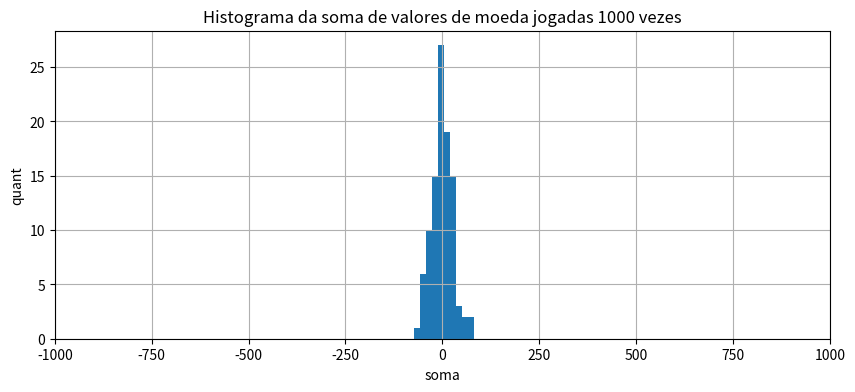
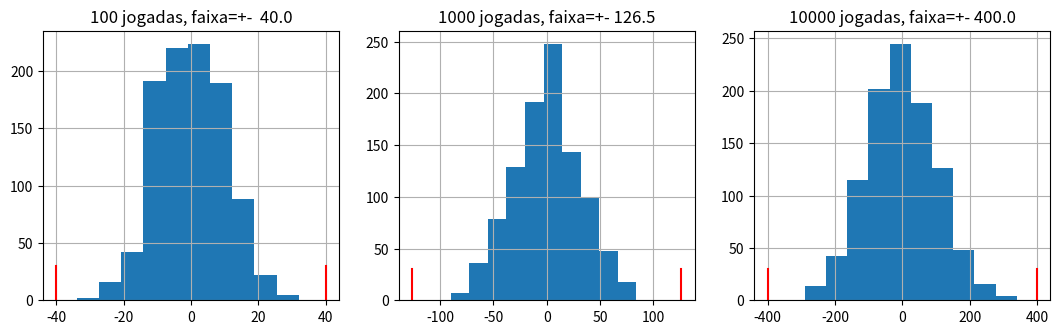
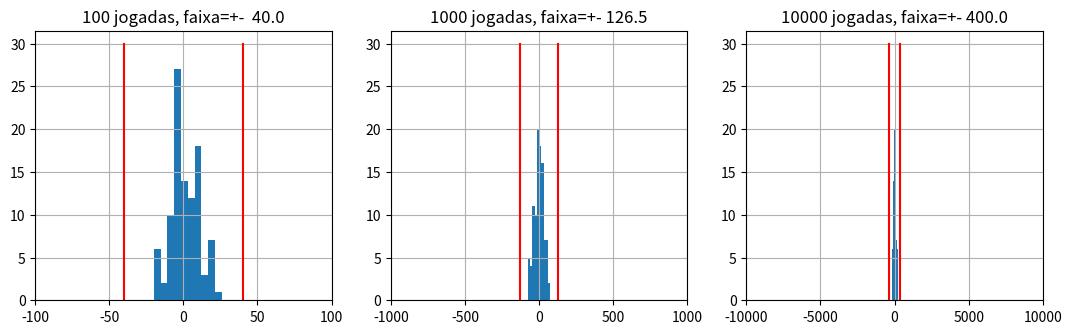

Recreate these plots in Python, in order.
import numpy as np
import matplotlib.pyplot as plt

# simulacao de moedas 1 e -1, cara e coroa
def gera_contagens(k=1000,n=100):
    X= 2 * (np.random.rand(k,n)>0.5)-1  
    S= np.sum(X,axis=0)
    return S
k=1000
n=100
counts=gera_contagens(k=k,n=n)
plt.figure(figsize=[10,4]);
plt.hist(counts);
plt.xlim([-k,k]);
plt.xlabel("soma");
plt.ylabel("quant");
plt.title("Histograma da soma de valores de moeda jogadas %d vezes"%k);
plt.grid();

plt.figure(figsize=[13,3.5])
for j in range(2,5):
    k=10**j
    counts=gera_contagens(k=k,n=1000)
    plt.subplot(130+j-1)
    plt.hist(counts,bins=10);
    d=4*np.sqrt(k)
    plt.plot([-d,-d],[0,30],'r')
    plt.plot([+d,+d],[0,30],'r')
    plt.grid()
    plt.title('%d jogadas, faixa=+-%6.1f'%(k,d))


plt.figure(figsize=[13,3.5])
for j in range(2,5):
    k=10**j
    counts=gera_contagens(k=k,n=100)
    plt.subplot(130+j-1)
    plt.hist(counts,bins=10);
    plt.xlim([-k,k])
    d=4*np.sqrt(k)
    plt.plot([-d,-d],[0,30],'r')
    plt.plot([+d,+d],[0,30],'r')
    plt.grid()
    plt.title('%d jogadas, faixa=+-%6.1f'%(k,d))

# menor valor da soma
np.round(4*np.sqrt(1000))

# 1.3
# probabilidade de ser 507 caras
# soma S1000=507-493=14
# 14<<126

# Quiz
# probabilidade de ser 507 caras
# soma S1000=610-390=220
# 220>126
def seq_sum(n):
    """ input: n, generate a sequence of n random coin flips
        output: return the number of heads 
        Hint: For simplicity, use 1,0 to represent head,tails
    """
    X= 1 * (np.random.rand(n)>0.5)
    S= np.sum(X[X==1])
    return S

v=np.array([],dtype=int)
for j in range(0,1000):
   v=np.append(v,[seq_sum(100)])
S=len(v[np.logical_and(v>=45,v<55)])/1000
len(v[np.logical_and(v>=45,v<55)])